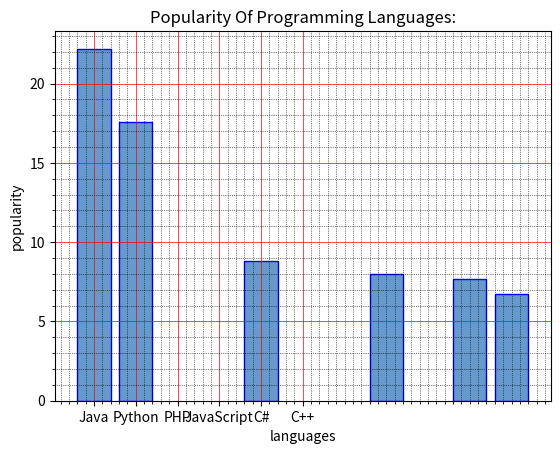

Here is the Python script that generated this plot:

#Write a Python programming to display a bar chart of the popularity of programming Languages. Select the width of each bar and their positions.
#Sample data:
#Programming languages: Java, Python, PHP, JavaScript, C#, C++
#Popularity: 22.2, 17.6, 8.8, 8, 7.7, 6.7


import matplotlib.pyplot as plt

programming_languages= ['Java', 'Python', 'PHP', 'JavaScript', 'C#', 'C++']
popularity = [22.2, 17.6, 8.8, 8, 7.7, 6.7]

x=[i for i,_ in enumerate(programming_languages)]
width=[0.1,0.2,0.5,1.1,0.2,0.3]
y_pos=[0,1,4,7,9,10]

plt.bar(y_pos,popularity,color=[0.4,0.6,0.8,1.0],edgecolor='blue')

plt.xlabel("languages")
plt.ylabel("popularity")
plt.title("Popularity Of Programming Languages:")

plt.xticks(x,programming_languages)
plt.minorticks_on()
plt.grid(which='major',linestyle='-',linewidth='0.5',color='red')
plt.grid(which='minor',linestyle=':',linewidth='0.5',color='black')

plt.show()